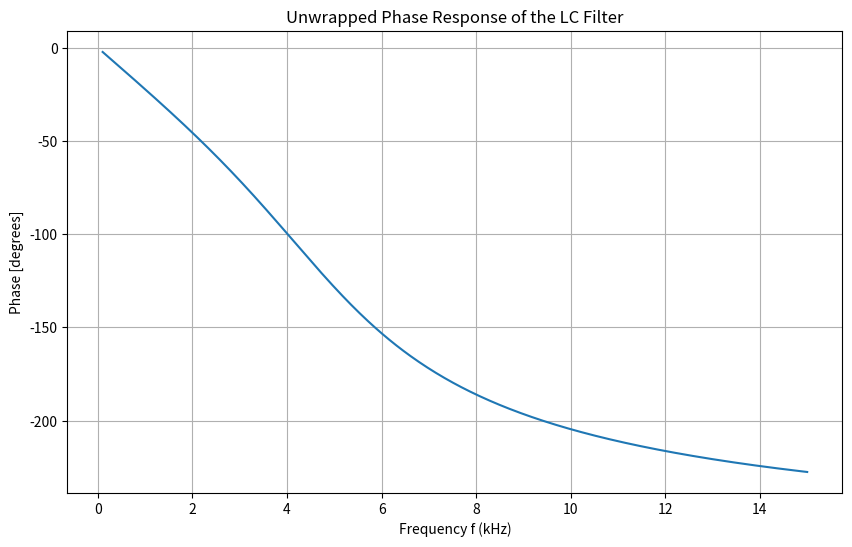

Reproduce this figure in Python.
import numpy as np
import matplotlib.pyplot as plt

# 定数 (以前の例の値を使用)
R = 620.0  # Ω
L = 0.040  # H (40mH)
C = 47.0e-9  # F (47nF)

# 周波数 f の範囲 (Hz単位、対数スケールで生成)
# 例えば 1 Hz から 1 MHz まで500点 (実験に合わせて調整してください)
frequency_hz = np.linspace(100, 15000, 500)
omega = 2 * np.pi * frequency_hz


# H(jω) の分母の実部と虚部を計算する関数
def calculate_denominator_parts(w, R_val, L_val, C_val):
    X_w = 2 * R_val * (1 - w**2 * L_val * C_val)

    Y_w_term1 = L_val + 2 * C_val * R_val**2
    Y_w_term2 = w**2 * L_val * C_val**2 * R_val**2
    Y_w = w * (Y_w_term1 - Y_w_term2)

    return X_w, Y_w


# 偏角を計算する関数 (出力は度単位、アンラップ処理を含む)
def calculate_phase_degrees_unwrapped(X_w, Y_w):
    # arctan2 で -π から π の範囲の角度（ラジアン）を計算
    phase_rad_wrapped = -np.arctan2(Y_w, X_w)

    # 位相をアンラップ（不連続なジャンプを補正）
    # np.unwrap はラジアン単位で処理するので、度への変換前に行う
    phase_rad_unwrapped = np.unwrap(phase_rad_wrapped)

    # ラジアンから度に変換
    phase_deg_unwrapped = np.degrees(phase_rad_unwrapped)
    return phase_deg_unwrapped


# 各ωで分母の実部と虚部を計算
X_omega, Y_omega = calculate_denominator_parts(omega, R, L, C)

# 各ωでアンラップされた偏角を計算 (度単位)
phase_values_deg_unwrapped = calculate_phase_degrees_unwrapped(X_omega, Y_omega)

# グラフ描画
plt.figure(figsize=(10, 6))
plt.plot(frequency_hz /1000, phase_values_deg_unwrapped)
plt.xlabel("Frequency f (kHz)")
plt.ylabel("Phase [degrees]")
plt.title("Unwrapped Phase Response of the LC Filter")
plt.grid(True, which="both", ls="-")
# y軸の目盛りを調整したい場合は、必要に応じて以下のコメントを解除・調整してください
# min_phase = np.min(phase_values_deg_unwrapped)
# max_phase = np.max(phase_values_deg_unwrapped)
# plt.yticks(np.arange(np.floor(min_phase / 45) * 45, np.ceil(max_phase / 45) * 45 + 45, 45))
plt.show()
